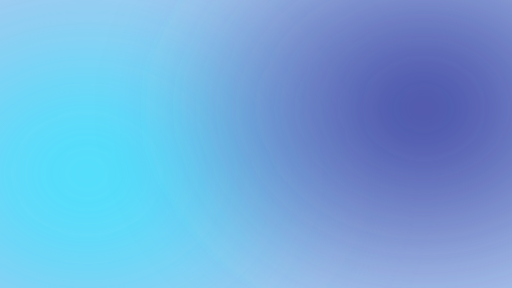
t = 0.00 s
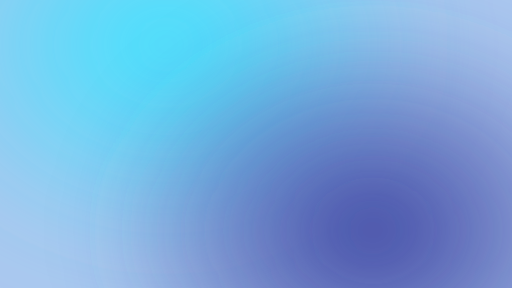
t = 1.75 s
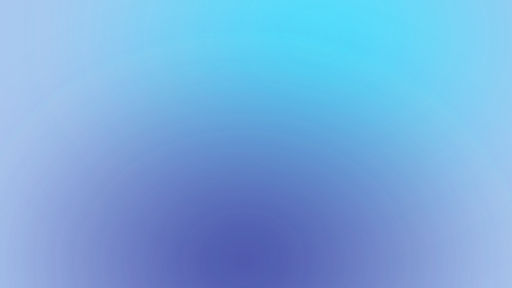
t = 3.25 s
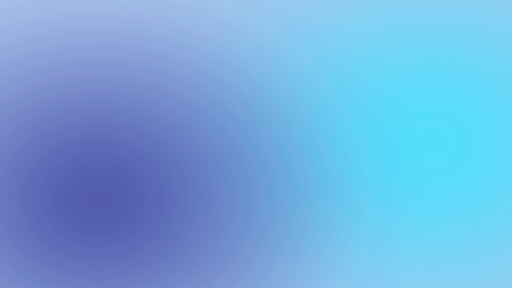
t = 5.00 s
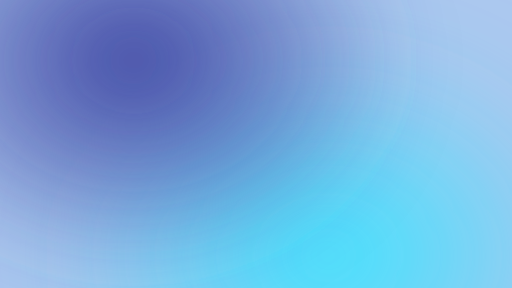
t = 6.75 s
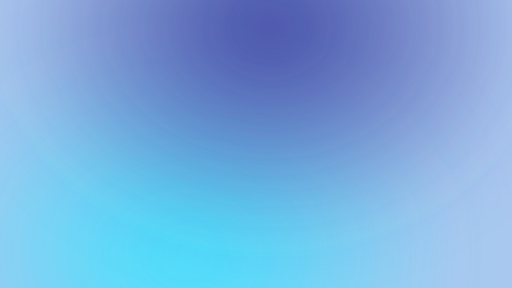
t = 8.25 s

The animated SVG that drew these frames (rendered in a browser with its animation timeline set to each time). Animation: 2 CSS @keyframes rules; one cycle of 10.00 s, repeats indefinitely.

<svg id="ecor5OVMQqP1" xmlns="http://www.w3.org/2000/svg" xmlns:xlink="http://www.w3.org/1999/xlink" viewBox="0 0 1920 1080" shape-rendering="geometricPrecision" text-rendering="geometricPrecision" style="background-color:#acc8ef">
<style><![CDATA[
#ecor5OVMQqP2_to {animation: ecor5OVMQqP2_to__to 10000ms linear infinite normal forwards}@keyframes ecor5OVMQqP2_to__to { 0% {transform: translate(325.98891px,650.226777px)} 10% {transform: translate(399.797991px,304.382916px)} 20% {transform: translate(697.3826px,121.964214px)} 30% {transform: translate(1104.402413px,101.731516px)} 40% {transform: translate(1444.312084px,232.738368px)} 50% {transform: translate(1622.406807px,540px)} 60% {transform: translate(1444.312084px,848.824647px)} 70% {transform: translate(1160.10321px,994.596702px)} 80% {transform: translate(777.46886px,976.217648px)} 90% {transform: translate(479.370005px,848.824647px)} 100% {transform: translate(324.435831px,647.43162px)}} #ecor5OVMQqP3_to {animation: ecor5OVMQqP3_to__to 10000ms linear infinite normal forwards}@keyframes ecor5OVMQqP3_to__to { 0% {transform: translate(1589.549996px,405.744194px)} 10% {transform: translate(1604.943759px,688.002932px)} 20% {transform: translate(1330.13397px,923.88096px)} 30% {transform: translate(1008.660811px,994.596702px)} 40% {transform: translate(624.721277px,934.809341px)} 50% {transform: translate(366.610665px,747.679148px)} 60% {transform: translate(321.441308px,396.00344px)} 70% {transform: translate(560.193624px,170.156655px)} 80% {transform: translate(905.416566px,83.044324px)} 90% {transform: translate(1334.525457px,157.251125px)} 100% {transform: translate(1589.55px,405.74px)}}
]]></style>
<defs><filter id="ecor5OVMQqP2-filter" x="-150%" width="400%" y="-150%" height="400%"><feGaussianBlur id="ecor5OVMQqP2-filter-blur-0" stdDeviation="100,100" result="result"/></filter><radialGradient id="ecor5OVMQqP2-fill" cx="0" cy="0" r="0.5" spreadMethod="pad" gradientUnits="objectBoundingBox" gradientTransform="translate(0.5 0.5)"><stop id="ecor5OVMQqP2-fill-0" offset="0%" stop-color="#38e4ff"/><stop id="ecor5OVMQqP2-fill-1" offset="100%" stop-color="rgba(56, 228, 255, 0)"/></radialGradient><filter id="ecor5OVMQqP3-filter" x="-150%" width="400%" y="-150%" height="400%"><feGaussianBlur id="ecor5OVMQqP3-filter-blur-0" stdDeviation="100,100" result="result"/></filter><radialGradient id="ecor5OVMQqP3-fill" cx="0" cy="0" r="0.5" spreadMethod="pad" gradientUnits="objectBoundingBox" gradientTransform="translate(0.5 0.5)"><stop id="ecor5OVMQqP3-fill-0" offset="0%" stop-color="#3d44a1"/><stop id="ecor5OVMQqP3-fill-1" offset="100%" stop-color="rgba(61, 68, 161, 0)"/></radialGradient></defs><g id="ecor5OVMQqP2_to" transform="translate(325.98891,650.226777)"><ellipse rx="582.638548" ry="444.923982" transform="scale(1.778319,1.802368) translate(0.000001,-0.000001)" filter="url(#ecor5OVMQqP2-filter)" fill="url(#ecor5OVMQqP2-fill)" stroke-width="0"/></g><g id="ecor5OVMQqP3_to" transform="translate(1589.549996,405.744194)"><path d="M-582.638548,123.52503c0-313.94572,350.706302-568.449012,783.32445-568.449012s783.32445,254.503292,783.32445,568.449012-350.706301,568.449012-783.32445,568.449012-783.32445-254.503292-783.32445-568.449012Z" transform="scale(1.322715,1.410707) translate(-200.685902,-123.52503)" filter="url(#ecor5OVMQqP3-filter)" fill="url(#ecor5OVMQqP3-fill)" stroke-width="0"/></g></svg>
